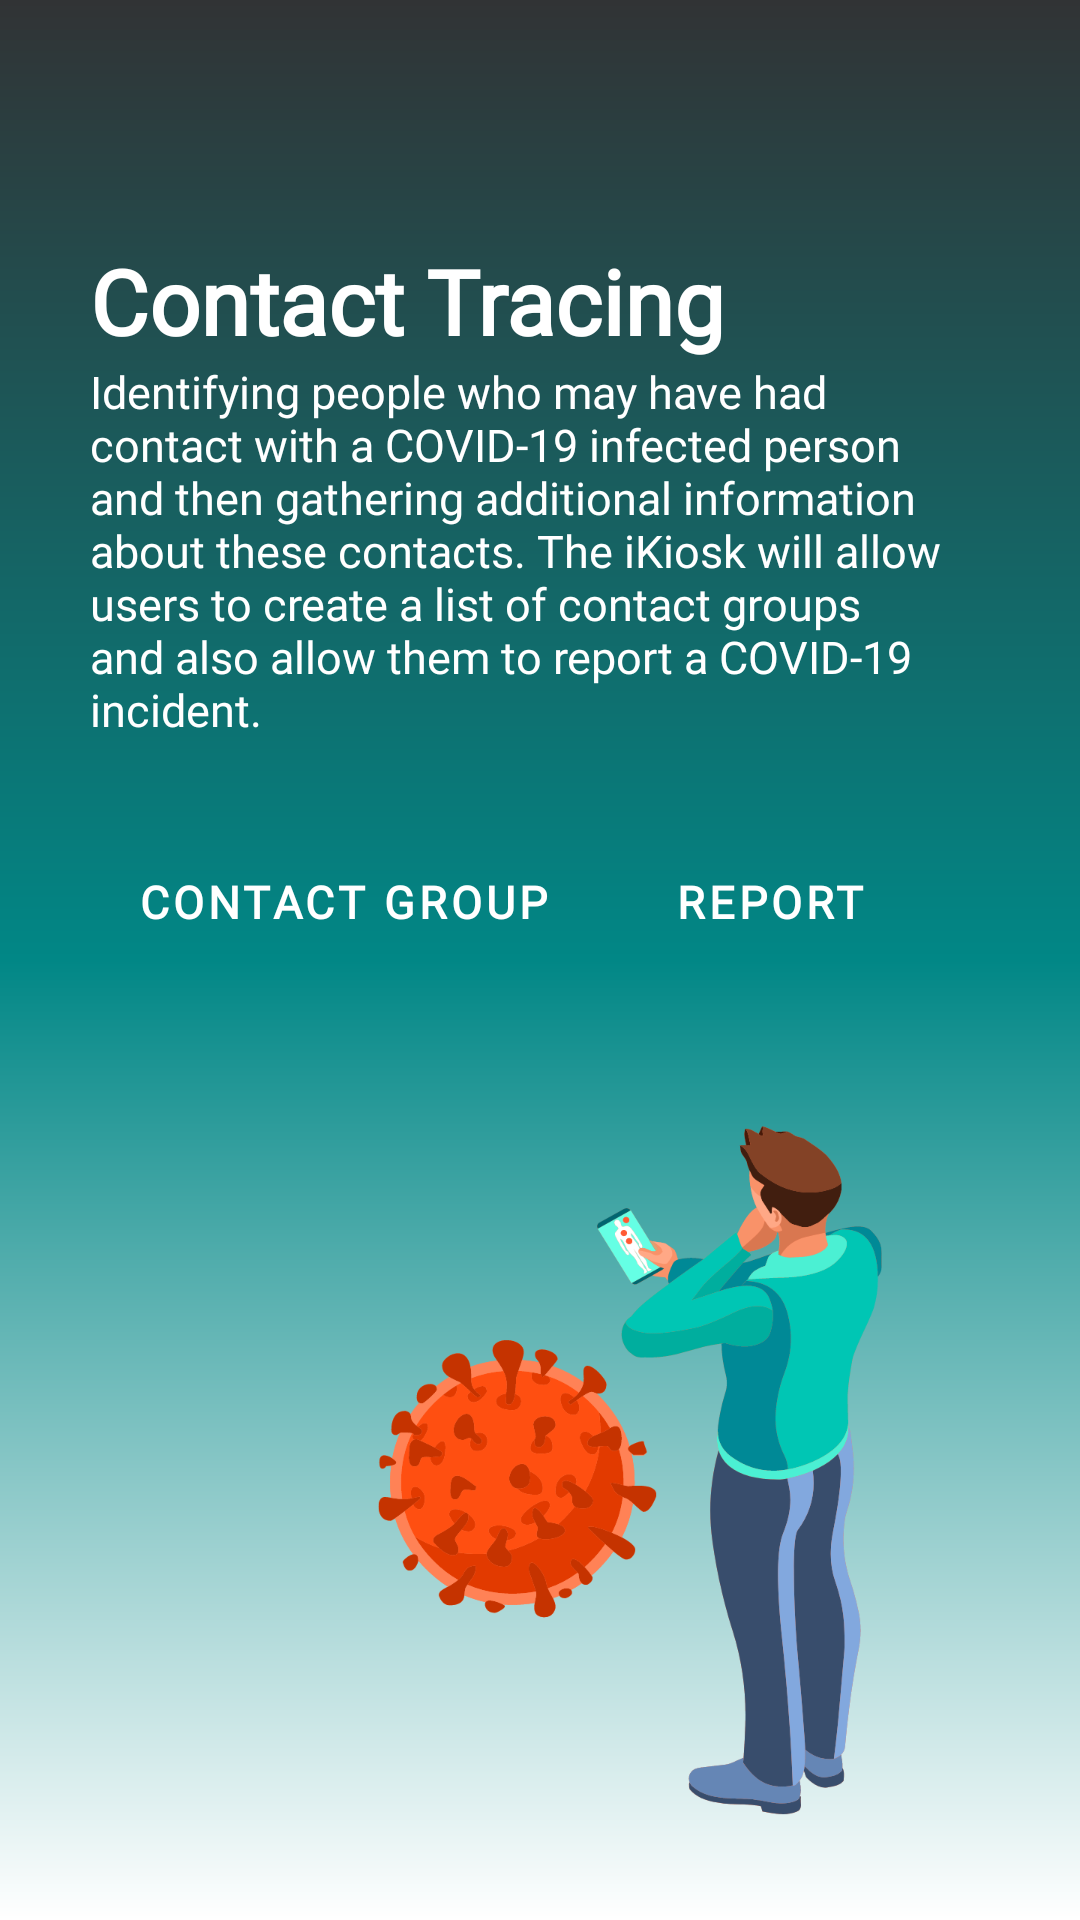

This screen was rendered from an Android layout file. Write that file and the resources it references.
<!-- AndroidManifest.xml: application theme Theme.Beta_iKiosk_vr14 -->
<!-- res/layout/fragment_home_contact_tracing.xml -->
<?xml version="1.0" encoding="utf-8"?>
<FrameLayout xmlns:android="http://schemas.android.com/apk/res/android"
    xmlns:app="http://schemas.android.com/apk/res-auto"
    xmlns:tools="http://schemas.android.com/tools"
    android:layout_width="match_parent"
    android:layout_height="match_parent"
    tools:context=".frag_home_menu.FragmentContactTracing"
    android:background="@drawable/bg_gradient_linear"
    >

    <androidx.constraintlayout.widget.ConstraintLayout
        android:layout_width="match_parent"
        android:layout_height="match_parent">

        <TextView
            android:id="@+id/tracing_title"
            android:layout_width="wrap_content"
            android:layout_height="wrap_content"
            android:fontFamily="@font/didact_gothic"
            android:text="Contact Tracing"
            android:textStyle="bold"
            android:textColor="@color/white"
            android:textSize="30dp"
            app:layout_constraintLeft_toLeftOf="parent"
            app:layout_constraintTop_toTopOf="parent"
            android:layout_marginTop="80dp"
            android:layout_marginLeft="30dp" />

        <TextView
            android:id="@+id/tracing_body"
            android:layout_width="match_parent"
            android:layout_height="wrap_content"
            android:fontFamily="@font/didact_gothic"
            android:text="Identifying people who may have had contact with a COVID-19 infected person and then gathering additional information about these contacts. The iKiosk will allow users to create a list of contact groups and also allow them to report a COVID-19 incident."
            android:textColor="@color/white"
            android:textSize="15dp"
            android:layout_marginLeft="30dp"
            android:layout_marginRight="40dp"
            app:layout_constraintLeft_toLeftOf="@id/tracing_title"
            app:layout_constraintRight_toRightOf="parent"
            app:layout_constraintTop_toBottomOf="@id/tracing_title"
            />

        <com.google.android.material.button.MaterialButton
            android:id="@+id/btn_contact"
            android:layout_width="wrap_content"
            android:layout_height="wrap_content"
            android:background="@drawable/draw_shape_rad_all_grey"
            android:fontFamily="@font/maven_pro"
            android:text="Contact Group"
            android:textColor="@color/white"
            android:textSize="15sp"
            android:textStyle="bold"
            android:layout_marginLeft="30dp"
            app:layout_constraintTop_toBottomOf="@id/tracing_body"
            app:layout_constraintLeft_toLeftOf="parent"
            android:layout_marginTop="30dp"
            android:layout_marginBottom="150dp" />

        <com.google.android.material.button.MaterialButton
            android:id="@+id/btn_report"
            android:layout_width="wrap_content"
            android:layout_height="wrap_content"
            android:background="@drawable/draw_shape_rad_all_grey"
            android:fontFamily="@font/maven_pro"
            android:text="Report"
            android:textColor="@color/white"
            android:textSize="15sp"
            android:textStyle="bold"
            android:layout_marginLeft="10dp"
            app:layout_constraintTop_toBottomOf="@id/tracing_body"
            app:layout_constraintLeft_toRightOf="@id/btn_contact"
            android:layout_marginTop="30dp"
            android:layout_marginBottom="150dp" />

        <ImageView
            android:layout_width="300dp"
            android:layout_height="300dp"
            android:src="@drawable/ui_contact_trace"
            app:layout_constraintBottom_toBottomOf="parent"
            app:layout_constraintRight_toRightOf="parent"
            android:foregroundGravity="right"
            />

    </androidx.constraintlayout.widget.ConstraintLayout>
</FrameLayout>
<!-- resources referenced by this layout -->
<resources>
  <color name="white">#FFFFFFFF</color>
  <!-- drawable bg_gradient_linear (drawable) -->
  <?xml version = "1.0" encoding = "utf-8" ?>
  
  <shape
      android:shape = "rectangle"
      xmlns:android = "http://schemas.android.com/apk/res/android" >
  
      <gradient
          android:startColor = "@color/white"
          android:centerColor="@color/teal_700"
          android:endColor = "@color/grey_dark"
          android:angle="90"
          android:type = "linear" />
  </shape>
  <!-- drawable ui_contact_trace: png bitmap (drawable, 89311 bytes) -->
  <style name="Theme.Beta_iKiosk_vr14" parent="Theme.MaterialComponents.DayNight.NoActionBar">
          
          <item name="colorPrimary">@color/grey_dark</item>
          <item name="colorPrimaryVariant">@color/teal_700</item>
          <item name="colorOnPrimary">@color/white</item>
          
          <item name="colorSecondary">@color/teal_200</item>
          <item name="colorSecondaryVariant">@color/teal_700</item>
          <item name="colorOnSecondary">@color/black</item>
          
          <item name="android:statusBarColor" tools:targetApi="l">?attr/colorPrimaryVariant</item>
          
      </style>
  <color name="teal_700">#FF018786</color>
  <color name="grey_dark">#313335</color>
  <color name="teal_200">#FF03DAC5</color>
  <color name="black">#FF000000</color>
</resources>
